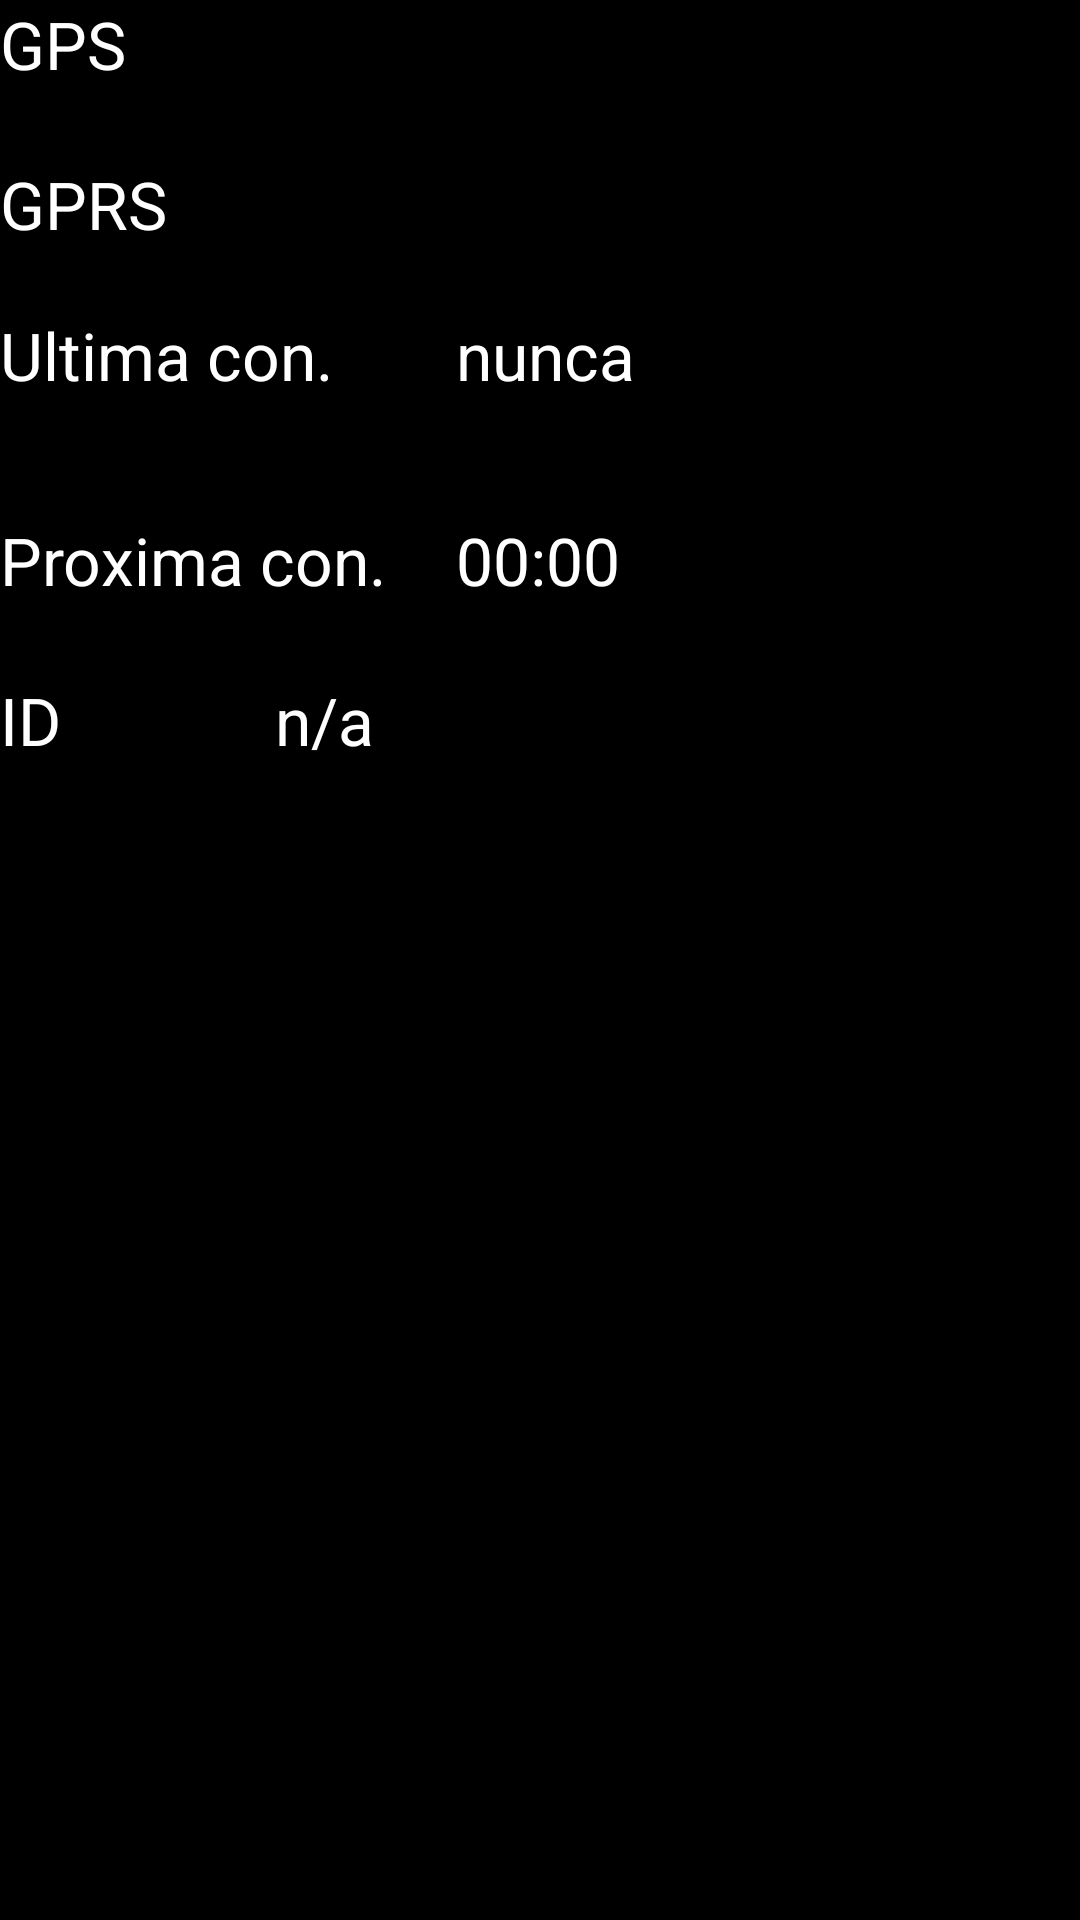

Write the Android layout XML for this screen, with the resource values it uses.
<!-- AndroidManifest.xml: application theme GPSLibreTheme -->
<!-- res/layout/activity_main.xml -->
<RelativeLayout xmlns:android="http://schemas.android.com/apk/res/android"
    xmlns:tools="http://schemas.android.com/tools"
    android:layout_width="match_parent"
    android:layout_height="match_parent" >

    <TextView
        android:id="@+id/gps_label"
        android:layout_width="wrap_content"
        android:layout_height="wrap_content"
        android:layout_alignParentLeft="true"
        android:layout_alignParentTop="true"
        android:text="@string/gps_label"
        android:textAppearance="?android:attr/textAppearanceLarge" />

    <TextView
        android:id="@+id/gprs_label"
        android:layout_width="wrap_content"
        android:layout_height="wrap_content"
        android:layout_alignParentLeft="true"
        android:layout_below="@+id/gps_label"
        android:layout_marginTop="24dp"
        android:text="@string/gprs_label"
        android:textAppearance="?android:attr/textAppearanceLarge" />

    <TextView
        android:id="@+id/gprs_status"
        android:layout_width="wrap_content"
        android:layout_height="wrap_content"
        android:layout_alignBaseline="@+id/gprs_label"
        android:layout_alignBottom="@+id/gprs_label"
        android:layout_marginLeft="36dp"
        android:layout_toRightOf="@+id/gprs_label"
        android:freezesText="true"
        android:text="@string/gprs_default"
        android:textAppearance="?android:attr/textAppearanceLarge" />

    <TextView
        android:id="@+id/gps_status"
        android:layout_width="wrap_content"
        android:layout_height="wrap_content"
        android:layout_alignLeft="@+id/gprs_status"
        android:layout_alignParentTop="true"
        android:freezesText="true"
        android:text="@string/gps_default"
        android:textAppearance="?android:attr/textAppearanceLarge" />

    <TextView
        android:id="@+id/textView1"
        android:layout_width="wrap_content"
        android:layout_height="wrap_content"
        android:layout_alignParentLeft="true"
        android:layout_below="@+id/gprs_label"
        android:layout_marginTop="21dp"
        android:text="Ultima con."
        android:textAppearance="?android:attr/textAppearanceLarge" />

    <TextView
        android:id="@+id/status_last_time"
        android:layout_width="wrap_content"
        android:layout_height="wrap_content"
        android:layout_alignBaseline="@+id/textView1"
        android:layout_alignBottom="@+id/textView1"
        android:layout_marginLeft="41dp"
        android:layout_toRightOf="@+id/textView1"
        android:text="nunca"
        android:textAppearance="?android:attr/textAppearanceLarge" />

    <TextView
        android:id="@+id/remainig_time"
        android:layout_width="wrap_content"
        android:layout_height="wrap_content"
        android:layout_alignLeft="@+id/status_last_time"
        android:layout_below="@+id/status_last_time"
        android:layout_marginTop="39dp"
        android:text="00:00"
        android:textAppearance="?android:attr/textAppearanceLarge" />

    <TextView
        android:id="@+id/textView2"
        android:layout_width="wrap_content"
        android:layout_height="wrap_content"
        android:layout_alignBottom="@+id/remainig_time"
        android:layout_alignParentLeft="true"
        android:text="Proxima con."
        android:textAppearance="?android:attr/textAppearanceLarge" />

    <TextView
        android:id="@+id/textView3"
        android:layout_width="wrap_content"
        android:layout_height="wrap_content"
        android:layout_alignParentLeft="true"
        android:layout_below="@+id/textView2"
        android:layout_marginTop="24dp"
        android:text="ID"
        android:textAppearance="?android:attr/textAppearanceLarge" />

    <TextView
        android:id="@+id/main_view_id"
        android:layout_width="wrap_content"
        android:layout_height="wrap_content"
        android:layout_alignBaseline="@+id/textView3"
        android:layout_alignBottom="@+id/textView3"
        android:layout_alignLeft="@+id/gprs_status"
        android:text="n/a"
        android:textAppearance="?android:attr/textAppearanceLarge" />

    <TextView
        android:id="@+id/main_view_alert"
        android:layout_width="wrap_content"
        android:layout_height="wrap_content"
        android:layout_alignParentBottom="true"
        android:layout_alignParentLeft="true"
        android:layout_alignParentRight="true"
        android:layout_below="@+id/textView3"
        android:layout_marginTop="71dp" />

</RelativeLayout>
<!-- resources referenced by this layout -->
<resources>
  <string name="gprs_default" />
  <string name="gprs_label">GPRS</string>
  <string name="gps_default" />
  <string name="gps_label">GPS</string>
  <style name="GPSLibreTheme" parent="android:Theme.Light">
          <item name="android:windowBackground">@color/backcolor</item>
      	<item name="android:colorBackground">@color/backcolor</item>
      	<item name="android:textColor">@color/fontcolor</item>
      </style>
  <color name="backcolor">#000000</color>
  <color name="fontcolor">#FFFFFF</color>
</resources>
